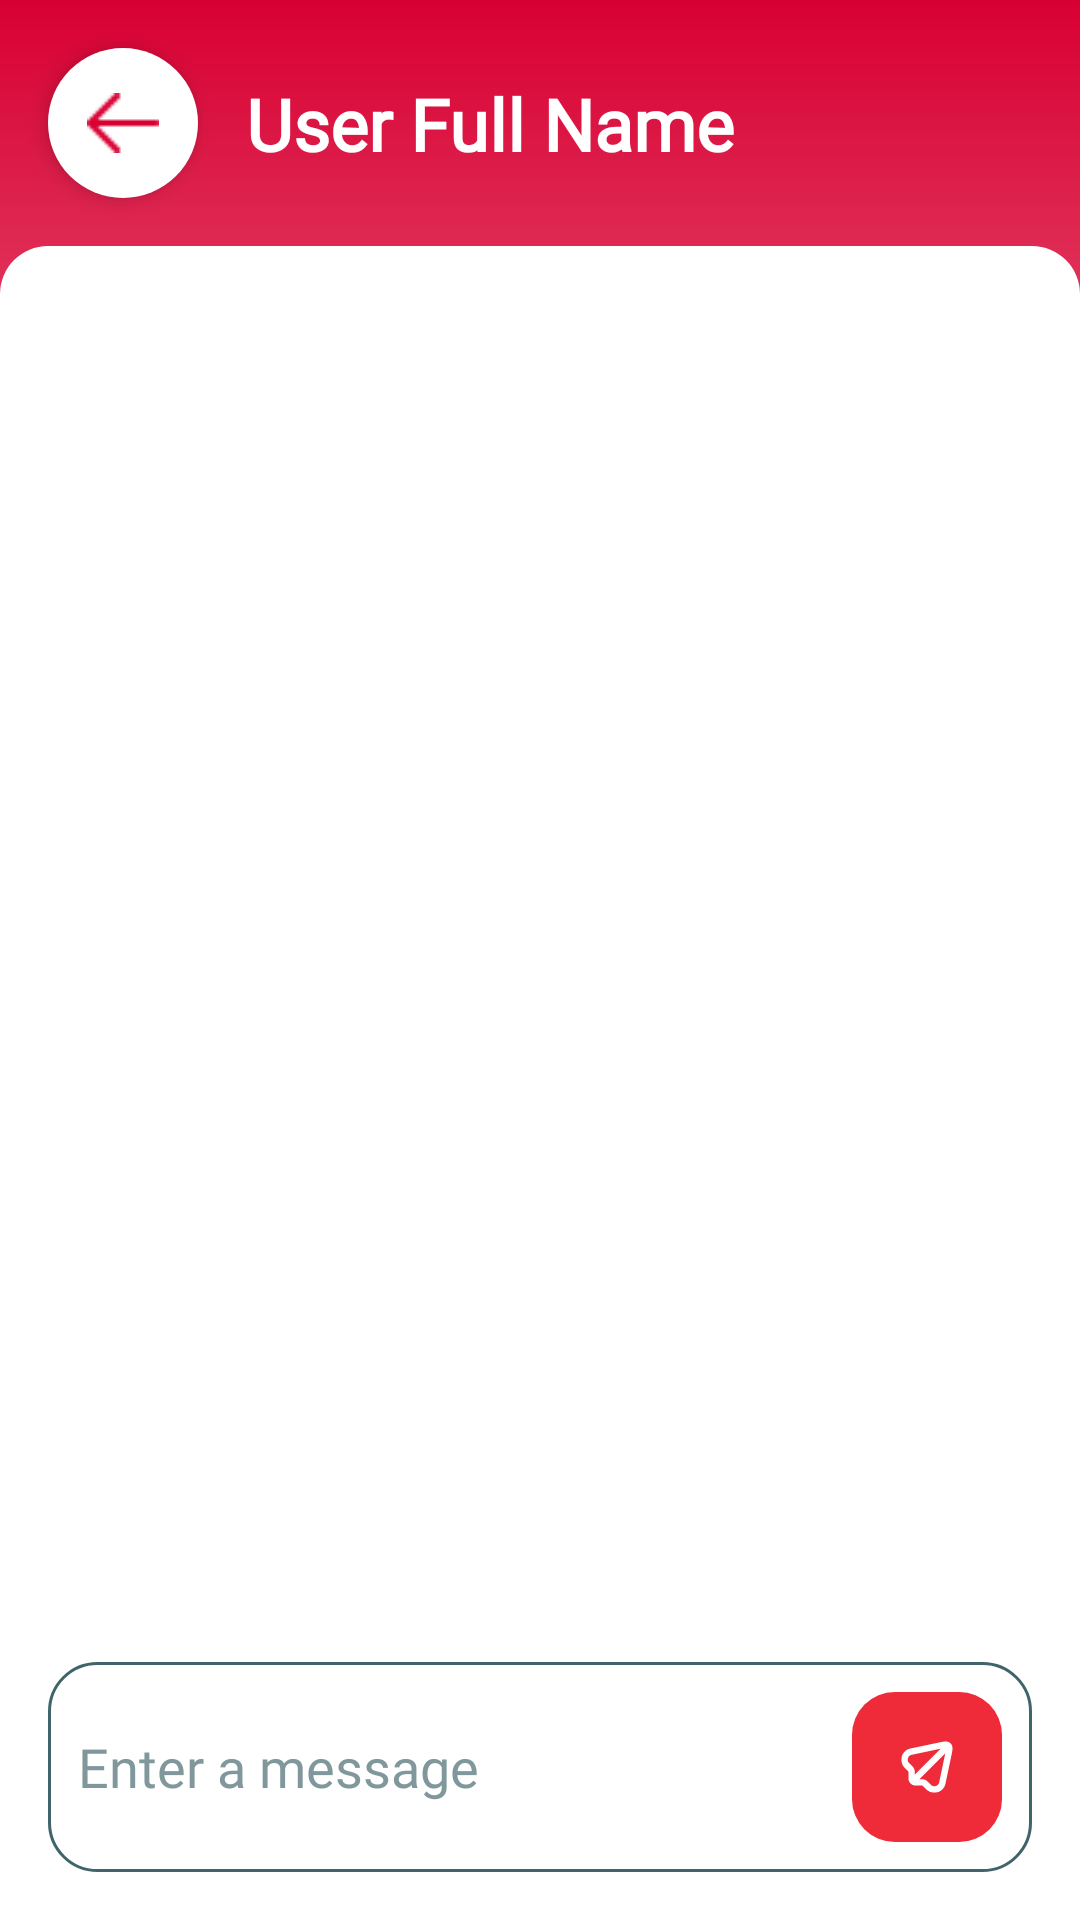

Write the Android layout XML for this screen, with the resource values it uses.
<!-- AndroidManifest.xml: application theme Theme.Pasabuy -->
<!-- res/layout/activity_view_message.xml -->
<?xml version="1.0" encoding="utf-8"?>
<androidx.constraintlayout.widget.ConstraintLayout xmlns:android="http://schemas.android.com/apk/res/android"
    xmlns:app="http://schemas.android.com/apk/res-auto"
    xmlns:tools="http://schemas.android.com/tools"
    android:id="@+id/main"
    android:layout_width="match_parent"
    android:layout_height="match_parent"
    android:background="@drawable/gradient_background"
    tools:context=".ViewMessageActivity">

    <LinearLayout
        android:layout_width="match_parent"
        android:layout_height="match_parent"
        android:orientation="vertical"
        app:layout_constraintEnd_toEndOf="parent"
        app:layout_constraintStart_toStartOf="parent">

        <androidx.constraintlayout.widget.ConstraintLayout
            android:id="@+id/backButtonContainer"
            android:layout_width="match_parent"
            android:layout_height="wrap_content"
            app:layout_constraintEnd_toEndOf="parent"
            app:layout_constraintStart_toStartOf="parent"
            app:layout_constraintTop_toTopOf="parent">

            <ImageButton
                android:id="@+id/backButtonViewMessage"
                android:layout_width="50dp"
                android:layout_height="50dp"
                android:layout_margin="16dp"
                android:background="@drawable/circular_button_background"
                android:contentDescription="Back"
                android:elevation="4dp"
                android:padding="8dp"
                android:scaleType="centerInside"
                android:src="@drawable/back_button_icon"
                app:layout_constraintBottom_toBottomOf="parent"
                app:layout_constraintStart_toStartOf="parent"
                app:layout_constraintTop_toTopOf="parent" />

            <TextView
                android:id="@+id/viewMessageText"
                android:layout_width="wrap_content"
                android:layout_height="wrap_content"
                android:layout_margin="16dp"
                android:fontFamily="@font/sd_pro_rounded_semibold"
                android:text="User Full Name"
                android:textColor="@android:color/white"
                android:textSize="24sp"
                android:textStyle="bold"
                app:layout_constraintBottom_toBottomOf="parent"
                app:layout_constraintStart_toEndOf="@id/backButtonViewMessage"
                app:layout_constraintTop_toTopOf="parent" />

        </androidx.constraintlayout.widget.ConstraintLayout>

        <LinearLayout
            android:layout_width="match_parent"
            android:layout_height="match_parent"
            android:background="@drawable/card_background"
            android:orientation="vertical"
            android:padding="16dp">

            <androidx.recyclerview.widget.RecyclerView
                android:id="@+id/viewMessageMessageContainer"
                android:layout_width="match_parent"
                android:layout_height="match_parent"
                android:layout_weight="1"
                android:orientation="vertical"
                android:padding="8dp" />

            <LinearLayout
                android:id="@+id/inputContainer"
                android:layout_width="match_parent"
                android:layout_height="wrap_content"
                android:layout_marginTop="8dp"
                android:background="@drawable/rounded_border_text_input_1"
                android:gravity="center"
                android:orientation="horizontal"
                android:padding="10dp">

                <EditText
                    android:id="@+id/messageInput"
                    android:layout_width="0dp"
                    android:layout_height="wrap_content"
                    android:layout_weight="1"
                    android:background="@android:color/transparent"
                    android:ems="10"
                    android:fontFamily="@font/sd_pro_rounded_regular"
                    android:hint="Enter a message"
                    android:inputType="text"
                    android:textColor="@color/cyan_1"
                    android:textColorHint="@color/cyan_3" />

                <ImageButton
                    android:id="@+id/sendMessageButton"
                    android:layout_width="wrap_content"
                    android:layout_height="wrap_content"
                    android:background="@android:color/transparent"
                    android:src="@drawable/send_message_ripple" />
            </LinearLayout>

        </LinearLayout>

    </LinearLayout>

</androidx.constraintlayout.widget.ConstraintLayout>
<!-- resources referenced by this layout -->
<resources>
  <color name="cyan_1">#003039</color>
  <color name="cyan_3">#80989C</color>
  <!-- drawable card_background (drawable) -->
  <?xml version="1.0" encoding="utf-8"?>
  <layer-list xmlns:android="http://schemas.android.com/apk/res/android">
      <item>
          <shape android:shape="rectangle">
              <solid android:color="@android:color/white"/>
              <corners android:topLeftRadius="16dp" android:topRightRadius="16dp"/>
          </shape>
      </item>
  </layer-list>
  <!-- drawable circular_button_background (drawable) -->
  <?xml version="1.0" encoding="utf-8"?>
  <ripple xmlns:android="http://schemas.android.com/apk/res/android"
      android:color="?attr/colorControlHighlight">
      <item>
          <shape android:shape="oval">
              <solid android:color="@color/white"/> 
              <size
                  android:width="120dp"
                  android:height="120dp"/> 
          </shape>
      </item>
  </ripple>
  <!-- drawable gradient_background (drawable) -->
  <?xml version="1.0" encoding="utf-8"?>
  <layer-list xmlns:android="http://schemas.android.com/apk/res/android">
      <item>
          <shape
              android:layout_width="wrap_content"
              android:layout_height="wrap_content"
              android:shape="rectangle">
              <gradient
                  android:angle="270"
                  android:endColor="@color/red_2"
                  android:centerX="0.2"
                  android:centerY="0.7"
                  android:centerColor="@color/red_2"
                  android:startColor="@color/red_1">
              </gradient>
          </shape>
      </item>
  </layer-list>
  <!-- drawable rounded_border_text_input_1 (drawable) -->
  <?xml version="1.0" encoding="utf-8"?>
  <shape xmlns:android="http://schemas.android.com/apk/res/android">
      <solid android:color="#FFFFFF"/> 
      <corners android:radius="16dp"/> 
      <stroke android:width="1dp" android:color="@color/cyan_2"/> 
  </shape>
  <!-- drawable send_message_ripple (drawable) -->
  <?xml version="1.0" encoding="utf-8"?>
  <ripple xmlns:android="http://schemas.android.com/apk/res/android"
      android:color="?android:attr/colorControlHighlight">
      <item android:drawable="@drawable/send_message_button" />
  </ripple>
  <style name="Theme.Pasabuy" parent="Base.Theme.Pasabuy" />
  <color name="white">#FFFFFF</color>
  <color name="red_2">#E24065</color>
  <color name="red_1">#D80032</color>
  <color name="cyan_2">#40646B</color>
  <style name="Base.Theme.Pasabuy" parent="Theme.AppCompat.Light.NoActionBar">
          
          <item name="colorPrimary">@color/cyan_1</item>
          <item name="colorPrimaryDark">@color/cyan_1</item>
          <item name="colorAccent">@color/cyan_1</item>
          <item name="android:statusBarColor">@color/red_1</item>
          <item name="android:navigationBarColor">@color/red_1</item>
      </style>
</resources>
